Photos from the image-classification dataset "achira_image_classify" in the GitHub repository heroorkrishna/achira_image_classify. Its 4 classes are: disc, gear, hexagon, square.

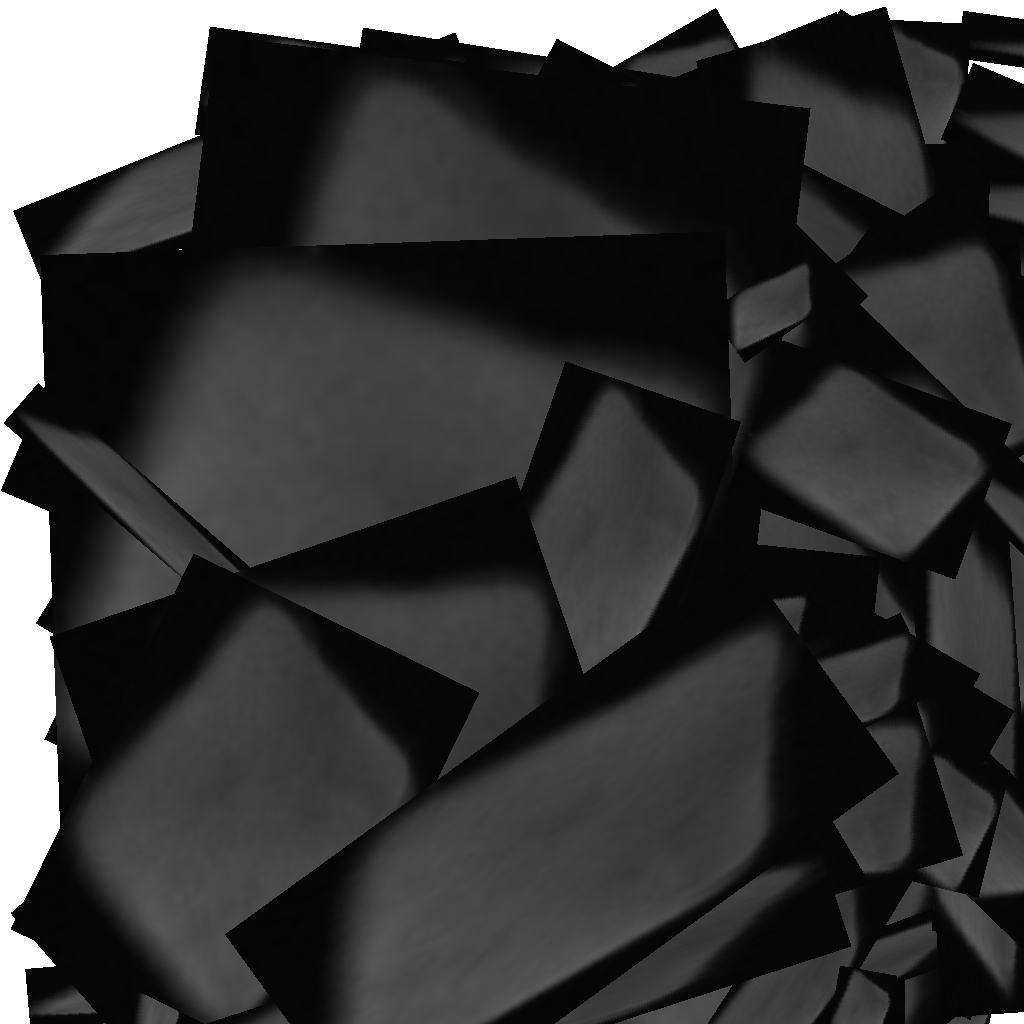
Label: square

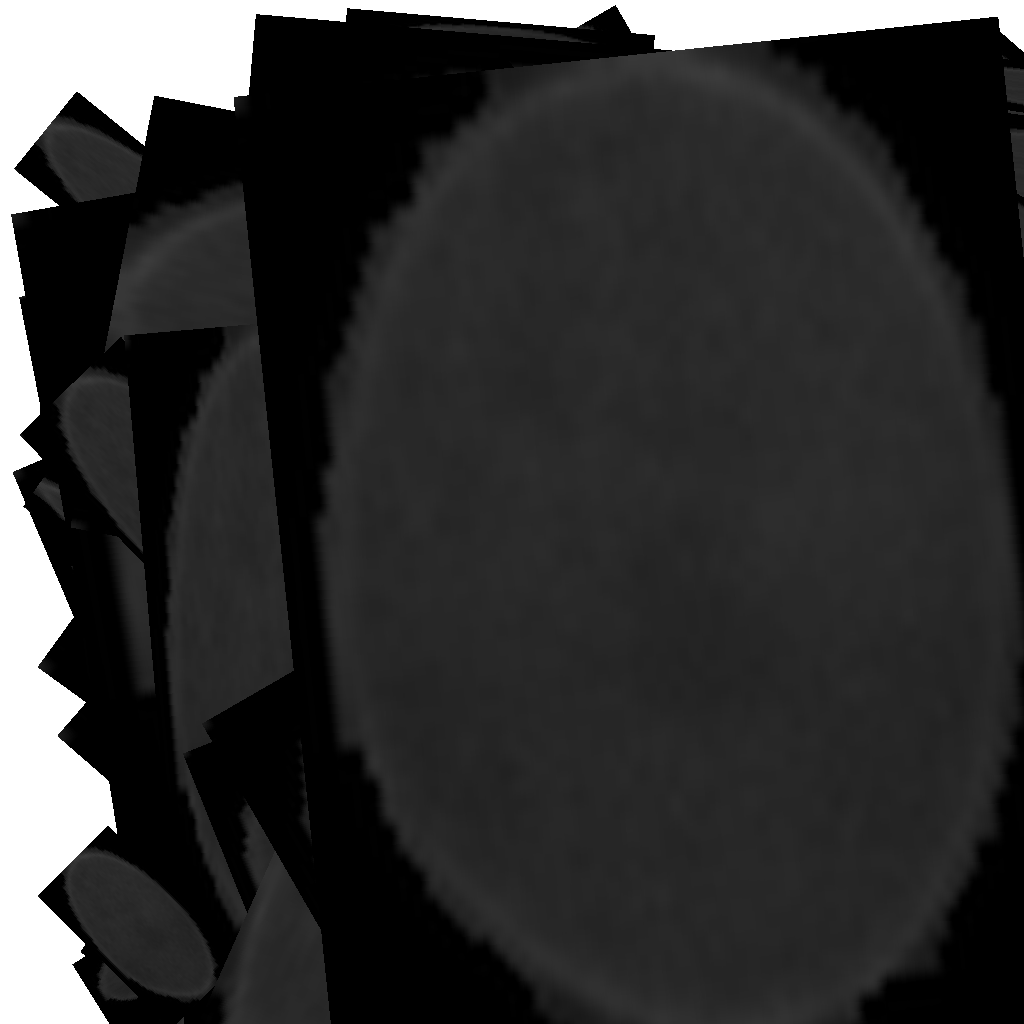
Label: disc

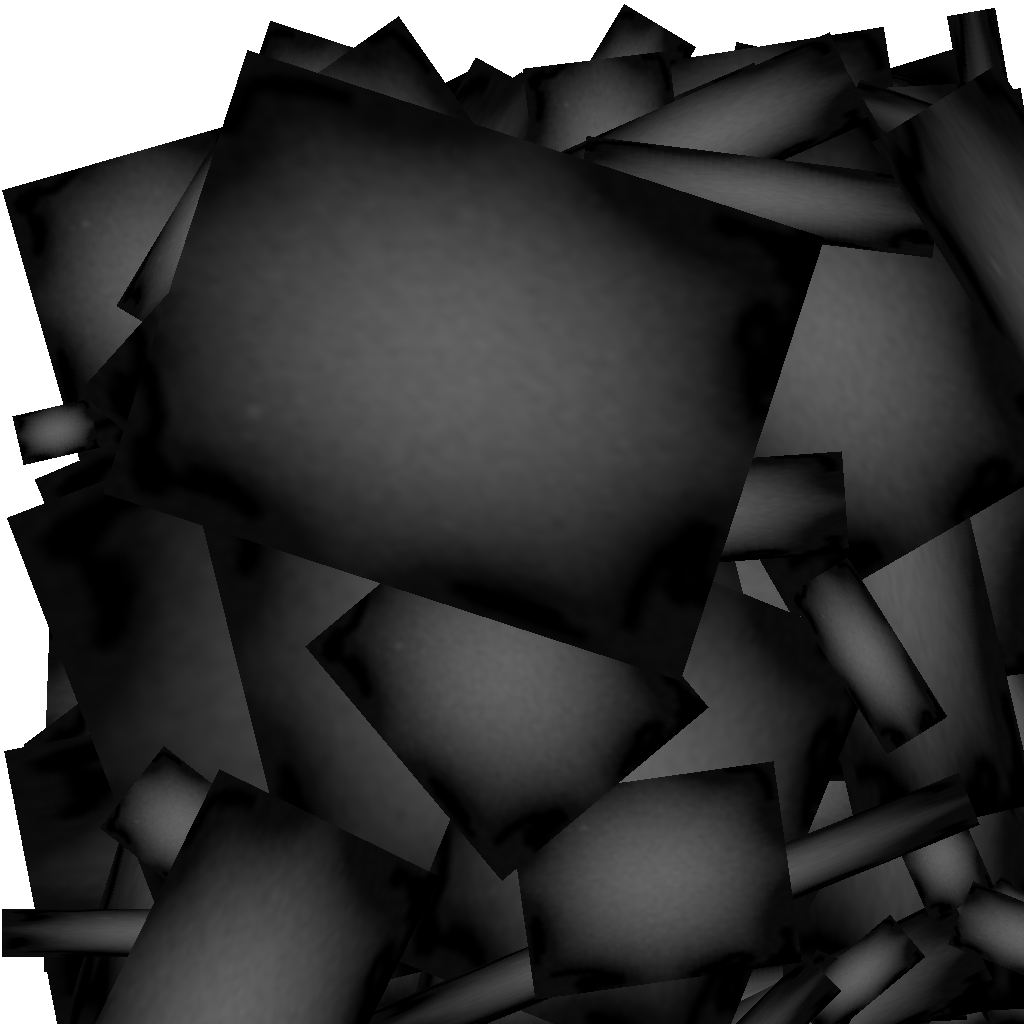
Label: gear

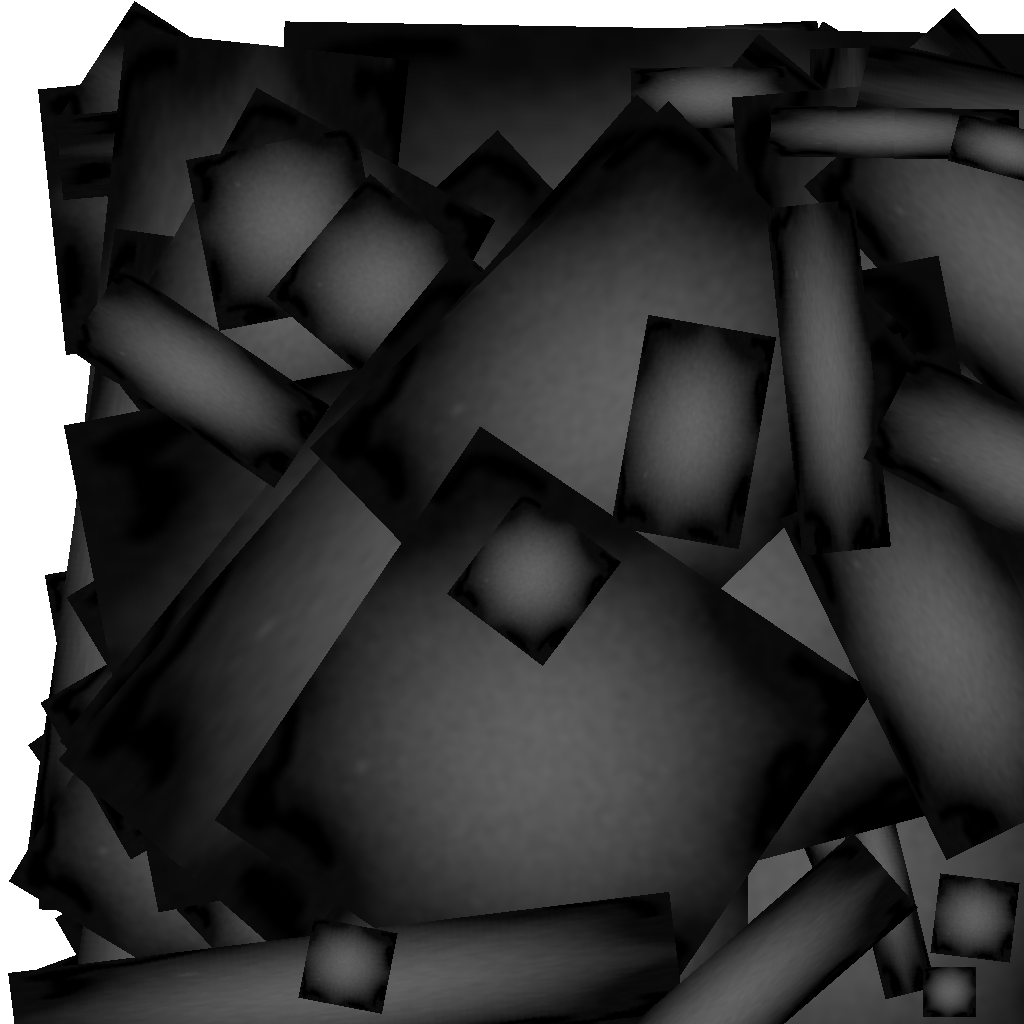
Label: gear

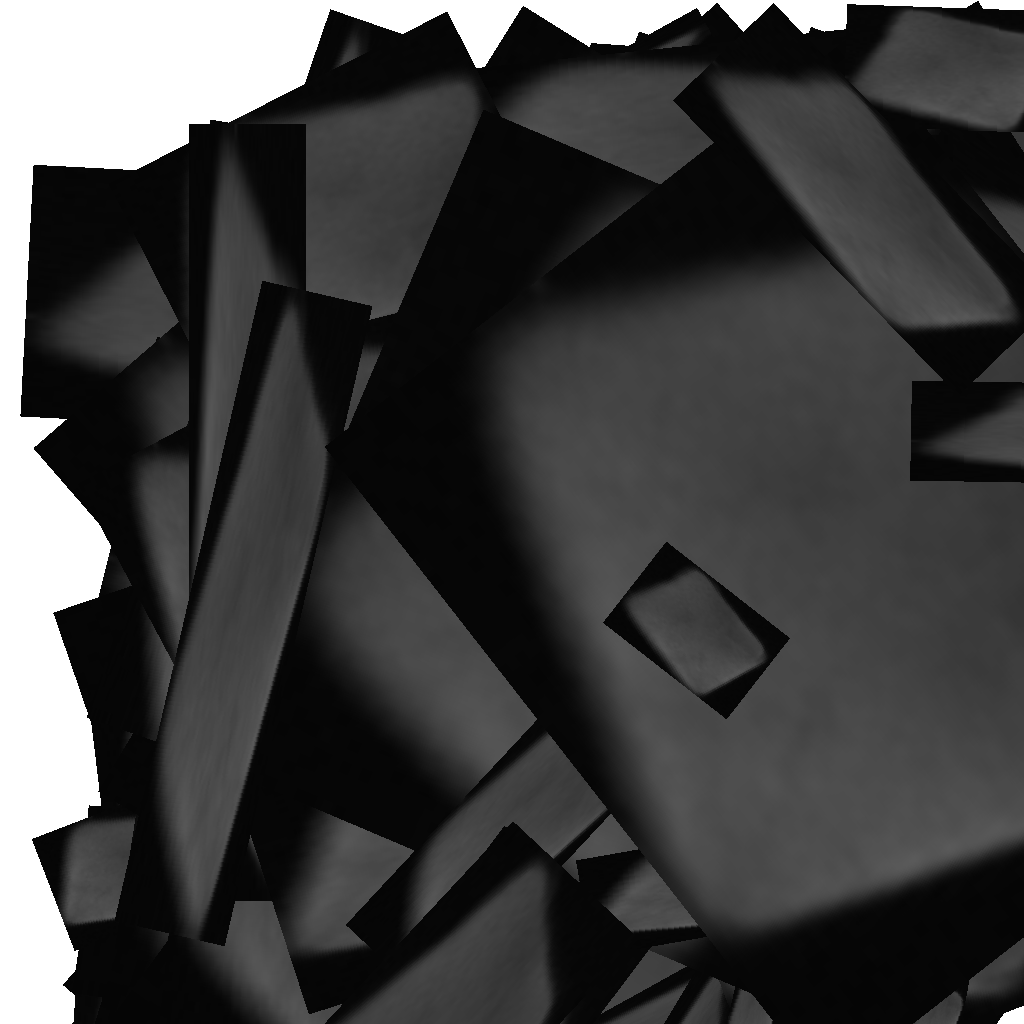
Label: square

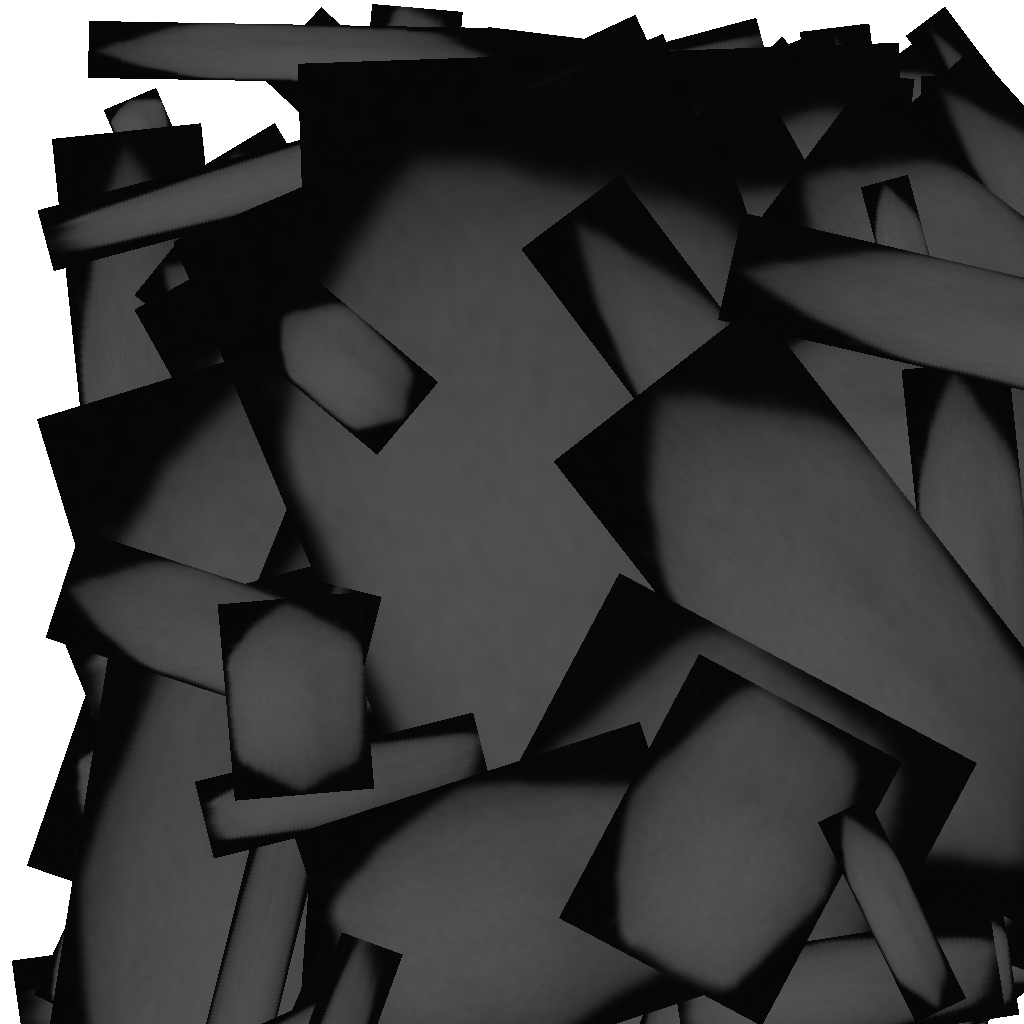
Label: hexagon
